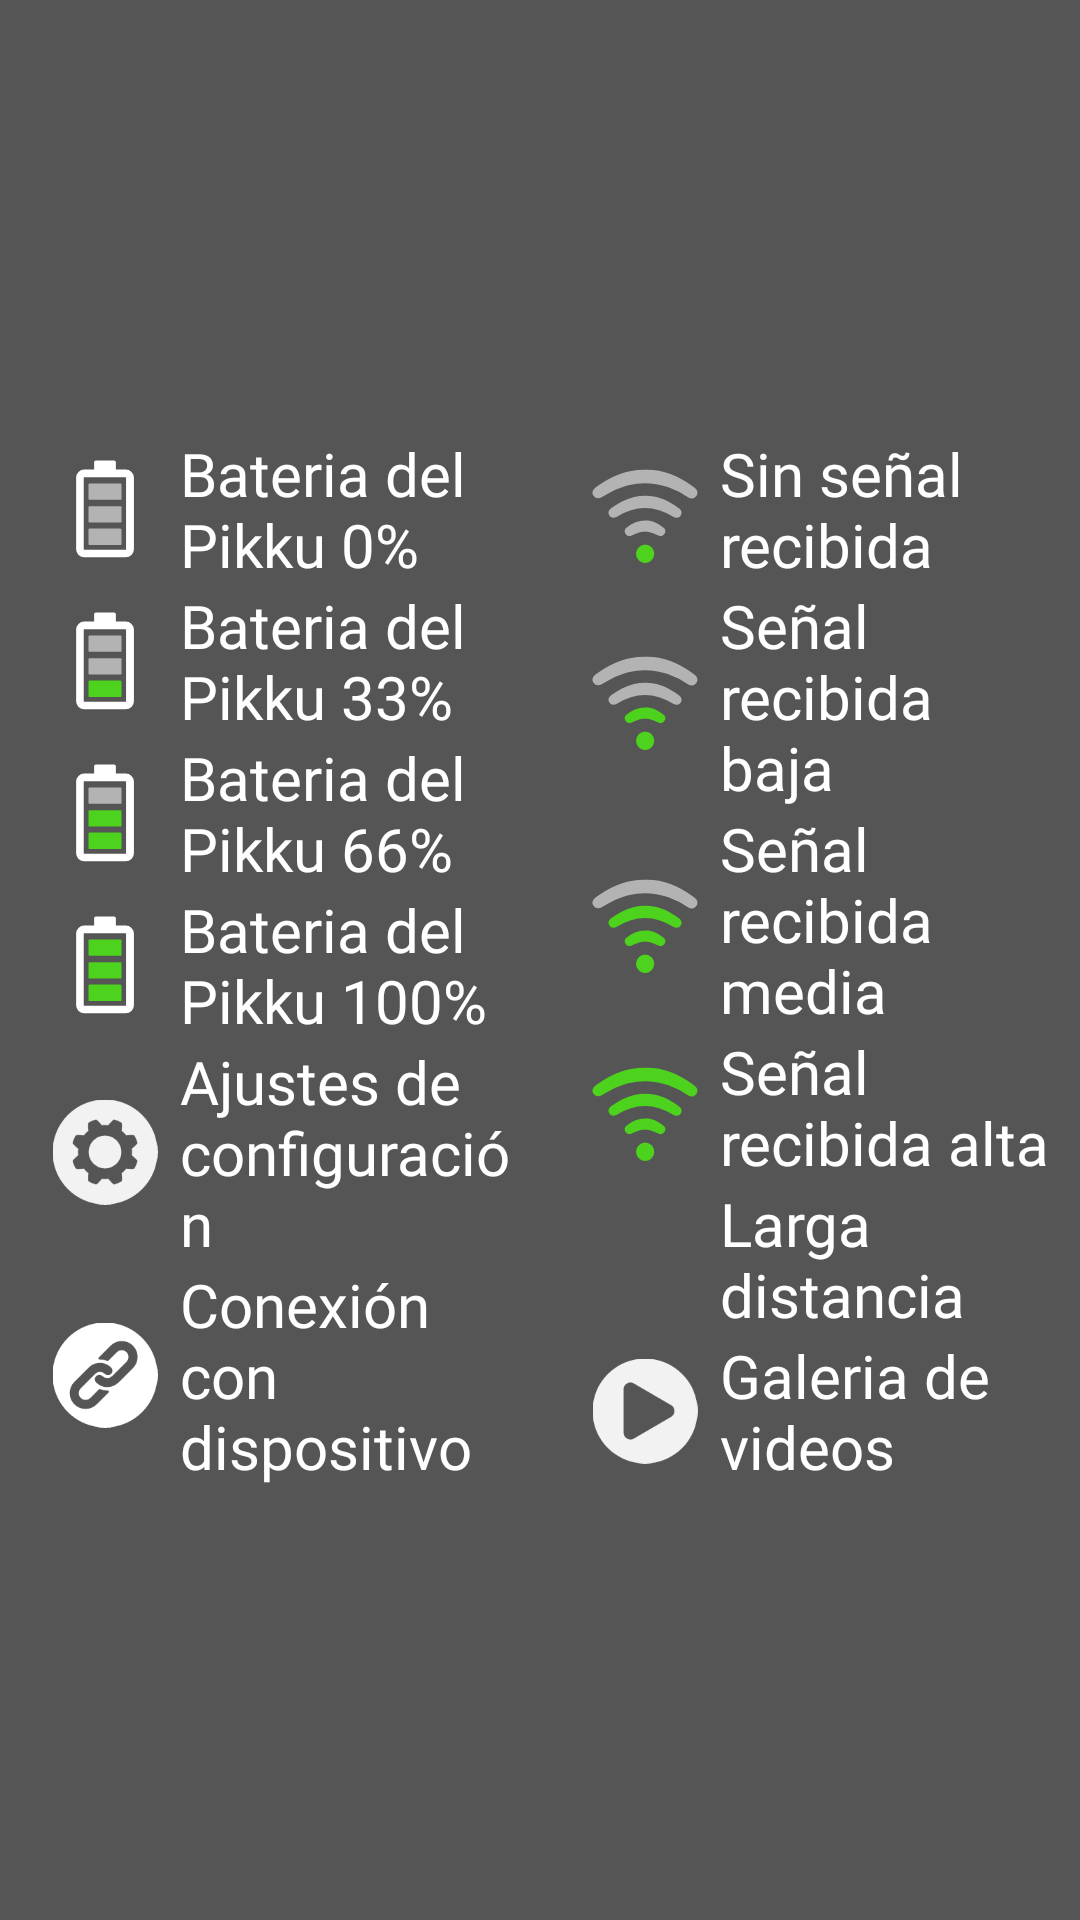

Produce the Android XML layout that renders to this screen, including the resource entries it uses.
<!-- AndroidManifest.xml: application theme Theme.MainActivity -->
<!-- res/layout/fragment_info.xml -->
<?xml version="1.0" encoding="utf-8"?>
<androidx.constraintlayout.widget.ConstraintLayout xmlns:android="http://schemas.android.com/apk/res/android"
    xmlns:tools="http://schemas.android.com/tools"
    android:layout_width="match_parent"
    android:layout_height="match_parent"
    xmlns:app="http://schemas.android.com/apk/res-auto"
    android:background="@color/transparent_black"
    tools:context=".ui.InfoFragment">

    <androidx.constraintlayout.widget.Guideline
        android:id="@+id/guideline_info"
        android:layout_width="wrap_content"
        android:layout_height="wrap_content"
        android:orientation="vertical"
        app:layout_constraintGuide_percent="0.5" />

    <LinearLayout
        android:orientation="vertical"
        android:layout_margin="10dp"
        android:layout_width="0dp"
        android:layout_height="0dp"
        app:layout_constraintStart_toStartOf="parent"
        app:layout_constraintTop_toTopOf="parent"
        app:layout_constraintBottom_toBottomOf="parent"
        app:layout_constraintEnd_toStartOf="@id/guideline_info"
        android:gravity="center_vertical|center_horizontal">

        <LinearLayout
            android:layout_width="match_parent"
            android:layout_height="wrap_content"
            android:orientation="horizontal"
            android:gravity="center_vertical|center_horizontal">

            <ImageView
                android:layout_width="50dp"
                android:layout_height="50dp"
                android:src="@drawable/recurso_bateria_0"/>
            <TextView
                android:layout_width="wrap_content"
                android:layout_height="wrap_content"
                android:text="Bateria del Pikku 0%    "
                android:fontFamily="@font/nunito_bold"
                android:textColor="@color/WHITE"
                android:textSize="20sp"/>

        </LinearLayout>
        <LinearLayout
            android:layout_width="match_parent"
            android:layout_height="wrap_content"
            android:orientation="horizontal"
            android:gravity="center_vertical|center_horizontal">

            <ImageView
                android:layout_width="50dp"
                android:layout_height="50dp"
                android:src="@drawable/recurso_bateria_1"/>
            <TextView
                android:layout_width="wrap_content"
                android:layout_height="wrap_content"
                android:text="Bateria del Pikku 33%  "
                android:fontFamily="@font/nunito_bold"
                android:textColor="@color/WHITE"
                android:textSize="20sp"/>

        </LinearLayout>
        <LinearLayout
            android:layout_width="match_parent"
            android:layout_height="wrap_content"
            android:orientation="horizontal"
            android:gravity="center_vertical|center_horizontal">

            <ImageView
                android:layout_width="50dp"
                android:layout_height="50dp"
                android:src="@drawable/recurso_bateria_2"/>
            <TextView
                android:layout_width="wrap_content"
                android:layout_height="wrap_content"
                android:text="Bateria del Pikku 66%  "
                android:fontFamily="@font/nunito_bold"
                android:textColor="@color/WHITE"
                android:textSize="20sp"/>

        </LinearLayout>
        <LinearLayout
            android:layout_width="match_parent"
            android:layout_height="wrap_content"
            android:orientation="horizontal"
            android:gravity="center_vertical|center_horizontal">

            <ImageView
                android:layout_width="50dp"
                android:layout_height="50dp"
                android:src="@drawable/recurso_bateria_3"/>
            <TextView
                android:layout_width="wrap_content"
                android:layout_height="wrap_content"
                android:text="Bateria del Pikku 100%"
                android:fontFamily="@font/nunito_bold"
                android:textColor="@color/WHITE"
                android:textSize="20sp"/>

        </LinearLayout>

        <LinearLayout
            android:layout_width="match_parent"
            android:layout_height="wrap_content"
            android:orientation="horizontal"
            android:gravity="center_vertical|center_horizontal">

            <ImageView
                android:layout_width="50dp"
                android:layout_height="50dp"
                android:src="@drawable/recurso_settings"
                android:scaleX="0.7"
                android:scaleY="0.7"/>
            <TextView
                android:layout_width="wrap_content"
                android:layout_height="wrap_content"
                android:text="Ajustes de configuración "
                android:fontFamily="@font/nunito_bold"
                android:textColor="@color/WHITE"
                android:textSize="20sp"/>

        </LinearLayout>
        <LinearLayout
            android:layout_width="match_parent"
            android:layout_height="wrap_content"
            android:orientation="horizontal"
            android:gravity="center_vertical|center_horizontal">

            <ImageView
                app:tint="@color/WHITE"
                android:scaleX="0.7"
                android:scaleY="0.7"
                android:layout_width="50dp"
                android:layout_height="50dp"
                android:src="@drawable/recurso_conectar"/>
            <TextView
                android:layout_width="wrap_content"
                android:layout_height="wrap_content"
                android:text="Conexión con dispositivo "
                android:fontFamily="@font/nunito_bold"
                android:textColor="@color/WHITE"
                android:textSize="20sp"/>

        </LinearLayout>




    </LinearLayout>


    <LinearLayout
        android:orientation="vertical"
        android:layout_margin="10dp"
        android:layout_width="0dp"
        android:layout_height="0dp"
        app:layout_constraintStart_toEndOf="@id/guideline_info"
        app:layout_constraintTop_toTopOf="parent"
        app:layout_constraintBottom_toBottomOf="parent"
        app:layout_constraintEnd_toEndOf="parent"
        android:gravity="center_vertical|center_horizontal">

        <LinearLayout
            android:layout_width="match_parent"
            android:layout_height="wrap_content"
            android:orientation="horizontal"
            android:gravity="center_vertical|center_horizontal">

            <ImageView
                android:layout_width="50dp"
                android:layout_height="50dp"
                android:src="@drawable/recurso_conexion_0"/>
            <TextView
                android:layout_width="wrap_content"
                android:layout_height="wrap_content"
                android:text="Sin señal recibida      "
                android:fontFamily="@font/nunito_bold"
                android:textColor="@color/WHITE"
                android:textSize="20sp"/>

        </LinearLayout>
        <LinearLayout
            android:layout_width="match_parent"
            android:layout_height="wrap_content"
            android:orientation="horizontal"
            android:gravity="center_vertical|center_horizontal">

            <ImageView
                android:layout_width="50dp"
                android:layout_height="50dp"
                android:src="@drawable/recurso_conexion_1"/>
            <TextView
                android:layout_width="wrap_content"
                android:layout_height="wrap_content"
                android:text="Señal recibida baja   "
                android:fontFamily="@font/nunito_bold"
                android:textColor="@color/WHITE"
                android:textSize="20sp"/>

        </LinearLayout>
        <LinearLayout
            android:layout_width="match_parent"
            android:layout_height="wrap_content"
            android:orientation="horizontal"
            android:gravity="center_vertical|center_horizontal">

            <ImageView
                android:layout_width="50dp"
                android:layout_height="50dp"
                android:src="@drawable/recurso_conexion_2"/>
            <TextView
                android:layout_width="wrap_content"
                android:layout_height="wrap_content"
                android:text="Señal recibida media"
                android:fontFamily="@font/nunito_bold"
                android:textColor="@color/WHITE"
                android:textSize="20sp"/>

        </LinearLayout>
        <LinearLayout
            android:layout_width="match_parent"
            android:layout_height="wrap_content"
            android:orientation="horizontal"
            android:gravity="center_vertical|center_horizontal">

            <ImageView
                android:layout_width="50dp"
                android:layout_height="50dp"
                android:src="@drawable/recurso_conexion_3"/>
            <TextView
                android:layout_width="wrap_content"
                android:layout_height="wrap_content"
                android:text="Señal recibida alta    "
                android:fontFamily="@font/nunito_bold"
                android:textColor="@color/WHITE"
                android:textSize="20sp"/>

        </LinearLayout>

        <LinearLayout
            android:layout_width="match_parent"
            android:layout_height="wrap_content"
            android:orientation="horizontal"
            android:gravity="center_vertical|center_horizontal">

            <ImageView
                android:layout_width="50dp"
                android:layout_height="50dp"
                android:src="@drawable/up"
                app:tint="@color/PIKKU_ORANGE"
                android:scaleX="0.7"
                android:scaleY="0.7"/>
            <TextView
                android:layout_width="wrap_content"
                android:layout_height="wrap_content"
                android:text="Larga distancia"
                android:fontFamily="@font/nunito_bold"
                android:textColor="@color/WHITE"
                android:textSize="20sp"/>

        </LinearLayout>
        <LinearLayout
            android:layout_width="match_parent"
            android:layout_height="wrap_content"
            android:orientation="horizontal"
            android:gravity="center_vertical|center_horizontal">

            <ImageView
                android:layout_width="50dp"
                android:layout_height="50dp"
                android:src="@drawable/recurso_play"
                android:scaleX="0.7"
                android:scaleY="0.7"/>
            <TextView
                android:layout_width="wrap_content"
                android:layout_height="wrap_content"
                android:text="Galeria de videos"
                android:fontFamily="@font/nunito_bold"
                android:textColor="@color/WHITE"
                android:textSize="20sp"/>

        </LinearLayout>



    </LinearLayout>




</androidx.constraintlayout.widget.ConstraintLayout>
<!-- resources referenced by this layout -->
<resources>
  <color name="PIKKU_ORANGE">#efc217</color>
  <color name="WHITE">#FFFFFF</color>
  <color name="transparent_black">#AA000000</color>
  <!-- drawable recurso_conectar (drawable) -->
  <vector xmlns:android="http://schemas.android.com/apk/res/android"
      android:width="128dp"
      android:height="128dp"
      android:viewportWidth="128"
      android:viewportHeight="128">
    <path
        android:pathData="M64,0a64,64 0,1 0,64 64A64,64 0,0 0,64 0ZM68.4,85.28L53.91,99.77a19.31,19.31 0,0 1,-27.3 -27.33L44.16,54.87a19.33,19.33 0,0 1,24.08 -2.6,18.85 18.85,0 0,1 3.24,2.6 5.47,5.47 0,0 1,0 7.76,5.66 5.66,0 0,1 -7.76,0 8.27,8.27 0,0 0,-11.7 0L34.4,80.23A8.29,8.29 0,0 0,46.12 92L56.54,81.52a1.37,1.37 0,0 1,1.5 -0.31,23 23,0 0,0 8.83,1.71h0.55a1.38,1.38 0,0 1,1.39 1.38A1.34,1.34 0,0 1,68.4 85.28ZM98.1,55.58L80.53,73.14a19.35,19.35 0,0 1,-9 5.08h-0.16l-0.8,0.17 -0.44,0.08 -1,0.14h-0.47c-0.36,0 -0.68,0.06 -1,0.08l-0.83,0.1h-1a20.31,20.31 0,0 1,-2.05 -0.2c-0.57,-0.09 -1.12,-0.2 -1.67,-0.34L61.36,78c-0.29,-0.09 -0.59,-0.18 -0.88,-0.29s-0.59,-0.21 -0.88,-0.33 -0.58,-0.24 -0.87,-0.38a19.28,19.28 0,0 1,-5.52 -3.86,5.5 5.5,0 0,1 0,-7.78 5.65,5.65 0,0 1,7.75 0,8.29 8.29,0 0,0 11.71,0l4.52,-4.5 0.11,-0.13L90.24,47.84A8.28,8.28 0,0 0,78.53 36.12L68.14,46.5a1.39,1.39 0,0 1,-1.5 0.3,23.21 23.21,0 0,0 -8.82,-1.72h-0.51a1.39,1.39 0,0 1,-1.3 -0.85,1.37 1.37,0 0,1 0.29,-1.51L70.77,28.26A19.32,19.32 0,1 1,98.1 55.58Z"
        android:fillColor="#d9e021"/>
  </vector>
  <!-- drawable recurso_play (drawable) -->
  <vector xmlns:android="http://schemas.android.com/apk/res/android"
      android:width="128dp"
      android:height="128dp"
      android:viewportWidth="128"
      android:viewportHeight="128">
    <path
        android:pathData="M64,0a64,64 0,1 0,64 64A64,64 0,0 0,64 0ZM95.63,71.17 L50.17,97.62a8.22,8.22 0,0 1,-12.25 -7.3V37.65a8.2,8.2 0,0 1,12.25 -7.26L95.63,56.8a8.28,8.28 0,0 1,0 14.37Z"
        android:fillColor="#f2f2f2"/>
  </vector>
  <style name="Theme.MainActivity" parent="Theme.MaterialComponents.DayNight.DarkActionBar">
          
          <item name="colorPrimary">@color/pikkutheme_color</item>
          <item name="colorPrimaryVariant">@color/PIKKU_DARKBLUE</item>
          <item name="colorOnPrimary">@color/PIKKU_BLUE</item>
          
          <item name="colorSecondary">@color/WHITE</item>
          <item name="colorSecondaryVariant">@color/PIKKU_ORANGE</item>
          <item name="colorOnSecondary">@color/PIKKU_RED</item>
          
          <item name="android:statusBarColor" tools:targetApi="l">?attr/colorPrimaryVariant</item>
          <item name="android:activatedBackgroundIndicator">@drawable/list_selector</item>
          
      </style>
  <color name="pikkutheme_color">#115e90</color>
  <color name="PIKKU_DARKBLUE">#004976</color>
  <color name="PIKKU_BLUE">#009FDF</color>
  <color name="PIKKU_RED">#ff0000</color>
  <!-- drawable list_selector (drawable) -->
  <selector xmlns:android="http://schemas.android.com/apk/res/android">
  
      <item android:state_activated="true" android:drawable="@color/button_yellow" />
      <item android:state_checked="true" android:drawable="@color/button_yellow" />
      <item android:state_pressed="true" android:drawable="@color/button_yellow" />
      <item android:drawable="@color/TRANSPARENT"/>
  
  </selector>
  <color name="button_yellow">#D9E021</color>
  <color name="TRANSPARENT">#00000000</color>
</resources>
